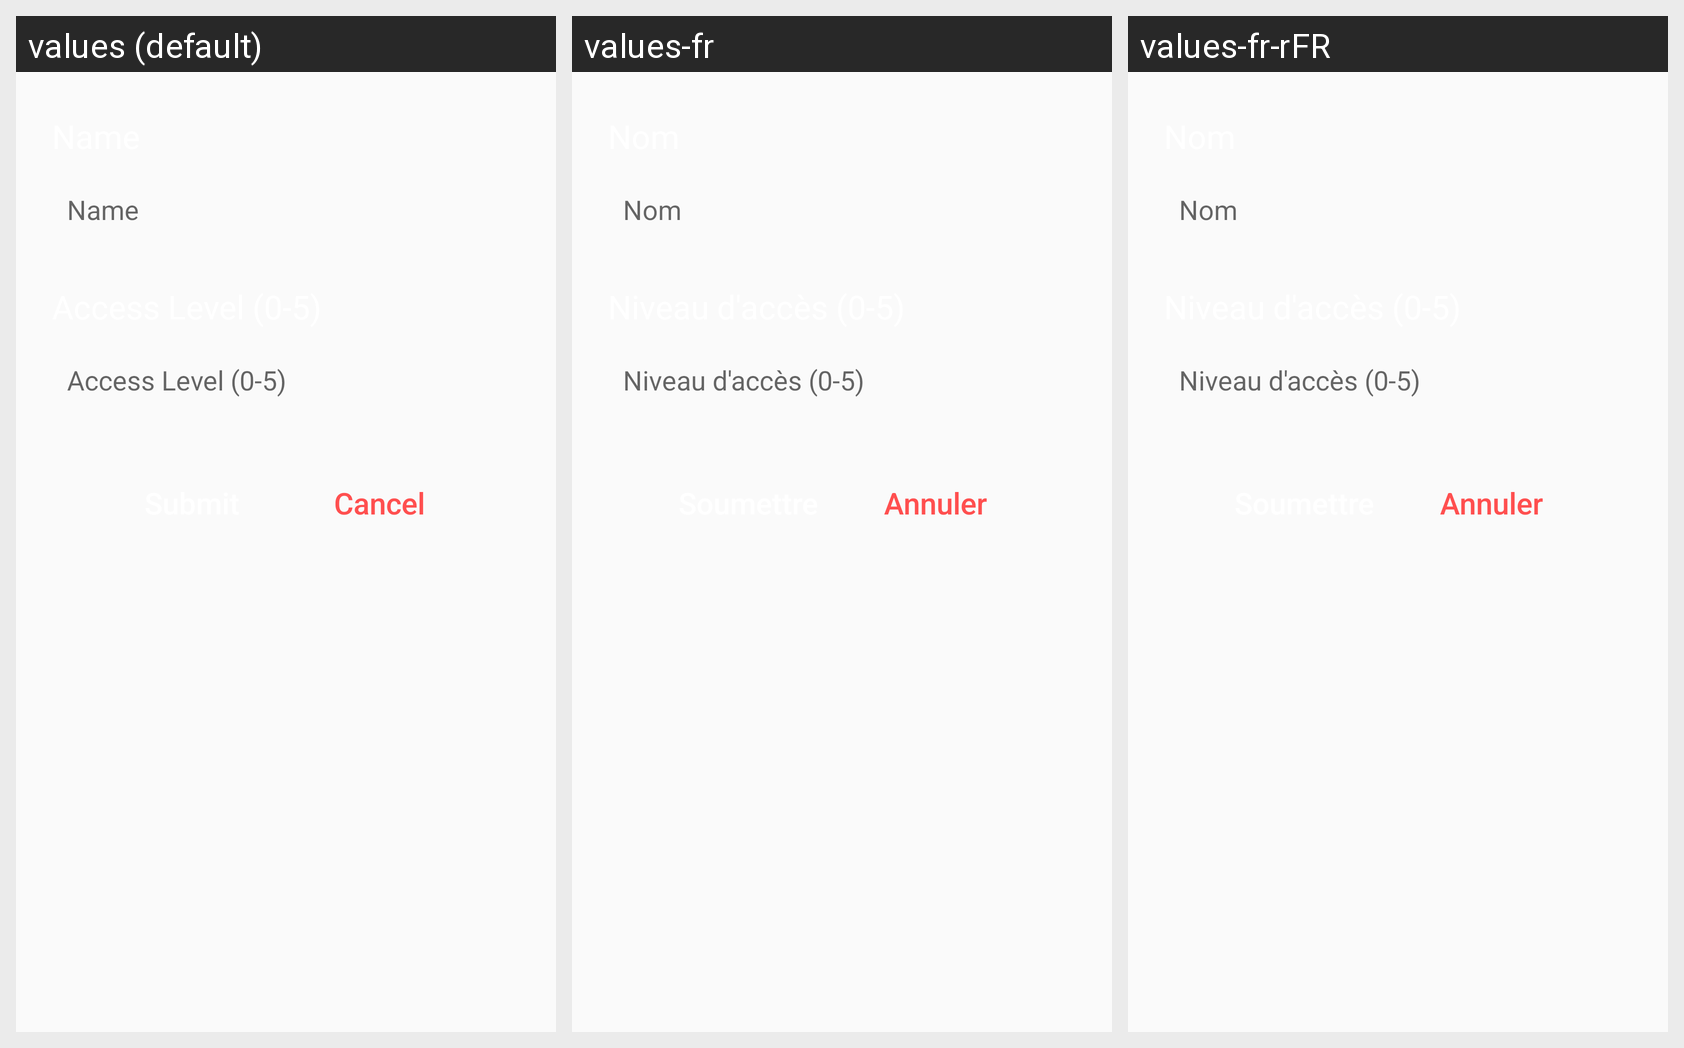

Translations of the strings shown on this Android screen, per locale in the grid:
Android screen res/layout/activity_personnel_add.xml rendered under 3 locales, left to right: values (default), values-fr, values-fr-rFR. Device: Nexus 5 (rendered at 1080×1920; each locale shown at half size, 540×960, under a caption strip naming it); theme AppTheme.
Strings drawn on this screen, with the default value and each locale's value (text and hints the layout hard-codes, and strings that could not be matched under every locale, appear in the picture but are not listed):

name
  values: Name
  values-fr: Nom
  values-fr-rFR: Nom

add_access_level_0_5
  values: Access Level (0-5)
  values-fr: Niveau d'accès (0-5)
  values-fr-rFR: Niveau d'accès (0-5)

cancel
  values: Cancel
  values-fr: Annuler
  values-fr-rFR: Annuler
